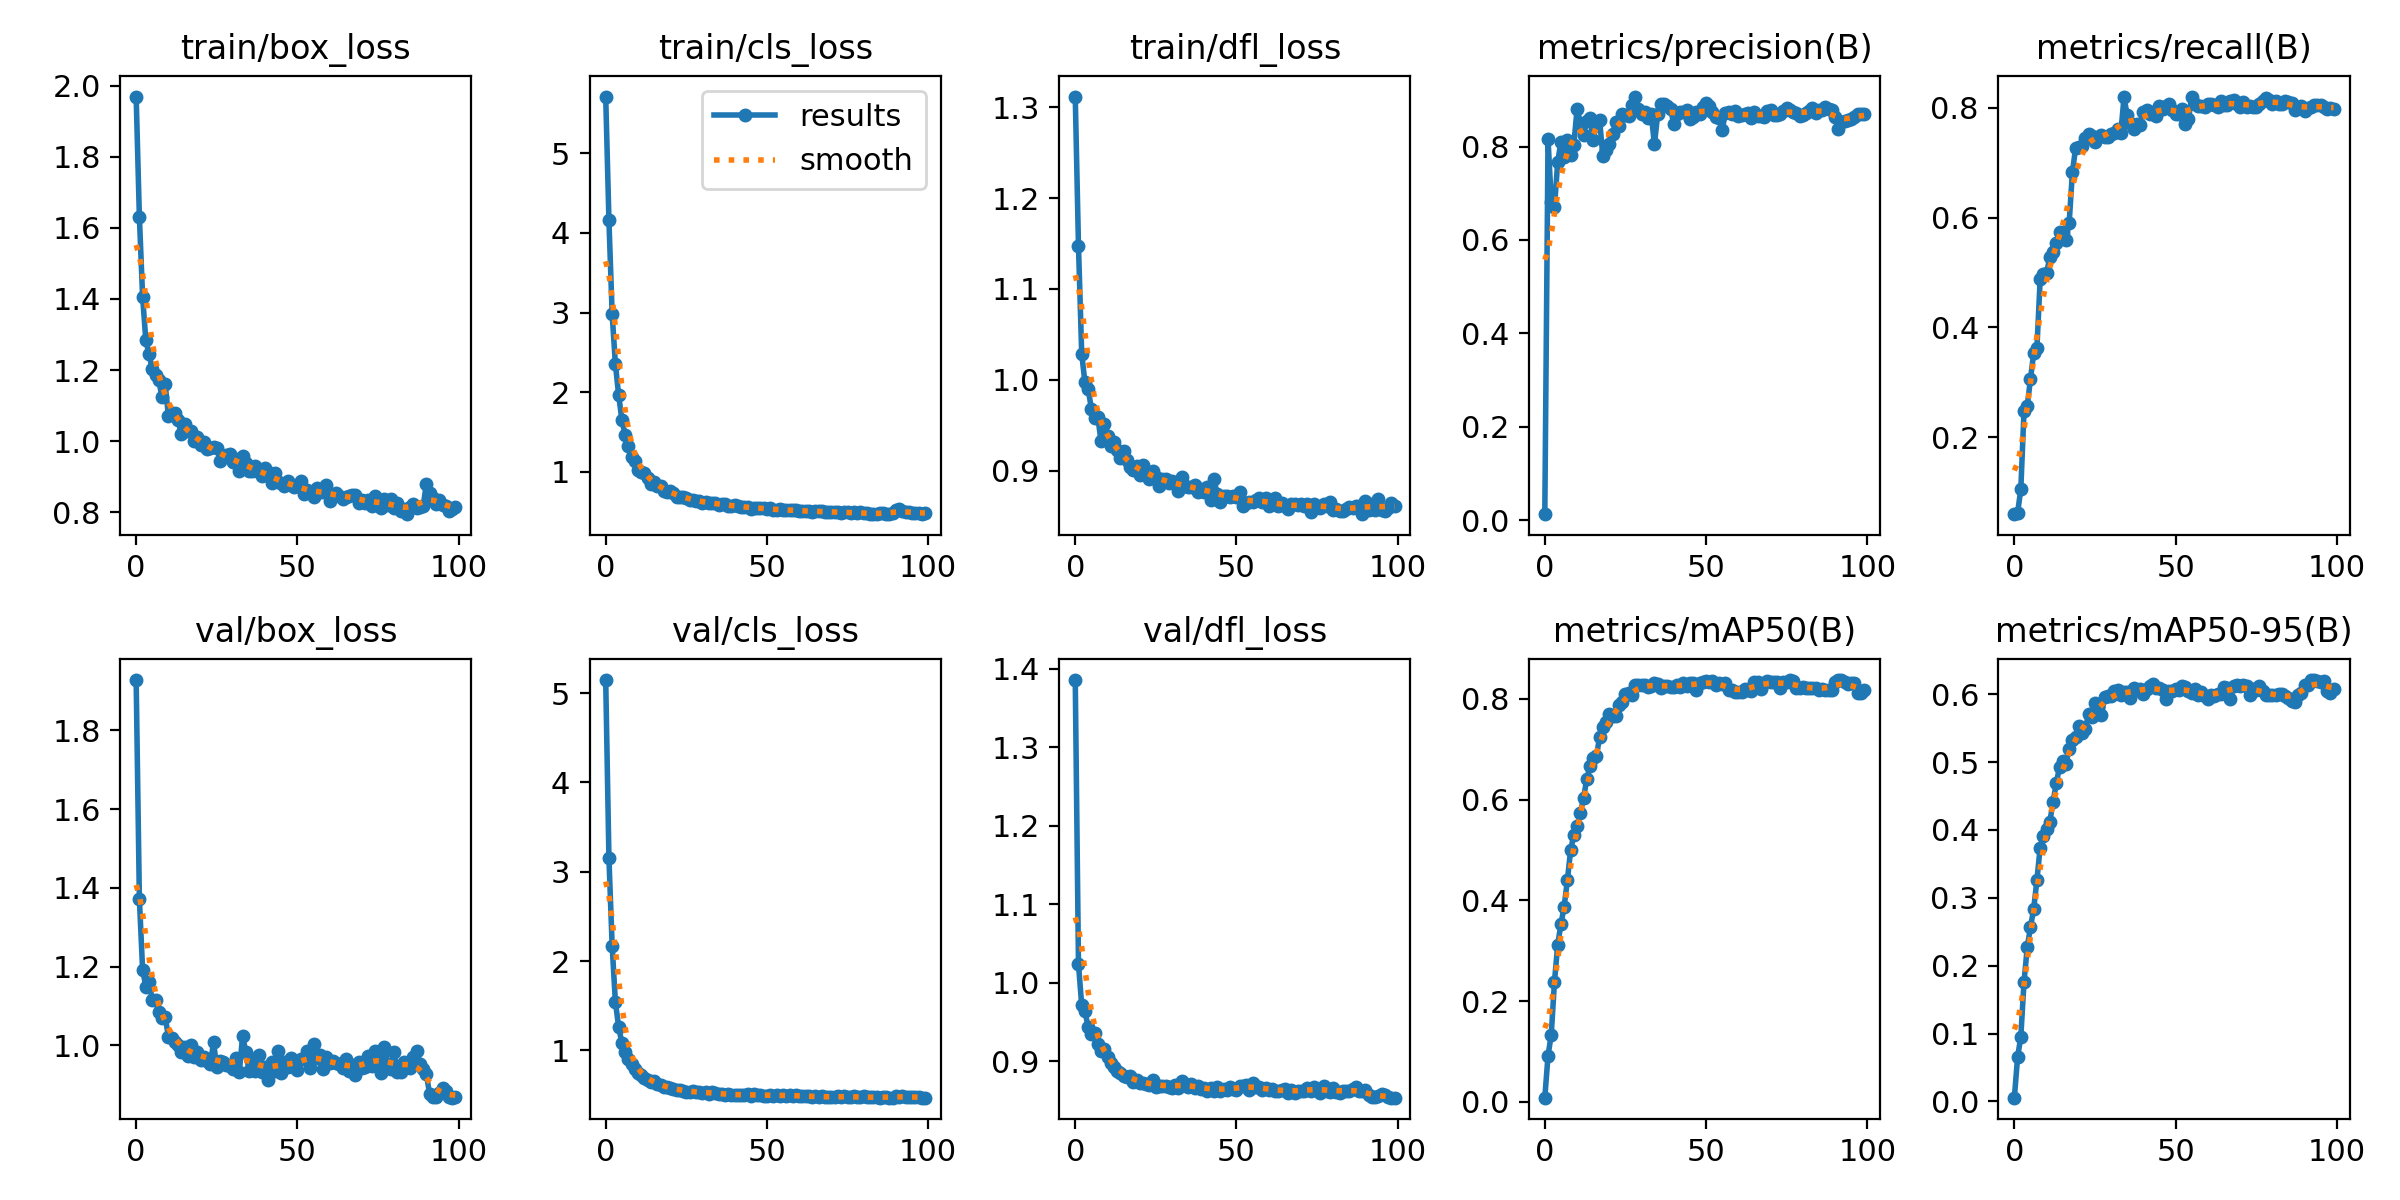

Data behind this chart, as committed beside it:
epoch, train/box_loss, train/cls_loss, train/dfl_loss, metrics/precision(B), metrics/recall(B), metrics/mAP50(B), metrics/mAP50-95(B), val/box_loss, val/cls_loss, val/dfl_loss, lr/pg0, lr/pg1, lr/pg2
0, 1.97, 5.715, 1.312, 0.01253, 0.0599, 0.00824, 0.00558, 1.928, 5.145, 1.385, 3.4417e-05, 3.4417e-05, 3.4417e-05
1, 1.631, 4.159, 1.147, 0.8158, 0.06233, 0.09169, 0.06492, 1.371, 3.153, 1.024, 6.8729e-05, 6.8729e-05, 6.8729e-05
2, 1.406, 2.982, 1.029, 0.6824, 0.105, 0.1335, 0.09527, 1.192, 2.171, 0.9715, 0.0001023, 0.0001023, 0.0001023
3, 1.284, 2.353, 0.9971, 0.6695, 0.2481, 0.2387, 0.176, 1.149, 1.543, 0.9639, 0.0001019, 0.0001019, 0.0001019
4, 1.244, 1.968, 0.9898, 0.7677, 0.2566, 0.3119, 0.2273, 1.161, 1.267, 0.9435, 0.0001019, 0.0001019, 0.0001019
5, 1.202, 1.654, 0.9682, 0.8092, 0.3063, 0.3528, 0.2568, 1.115, 1.087, 0.9346, 0.0001008, 0.0001008, 0.0001008
6, 1.187, 1.463, 0.9577, 0.7784, 0.353, 0.3877, 0.2837, 1.115, 0.9814, 0.9362, 9.9802e-05, 9.9802e-05, 9.9802e-05
7, 1.173, 1.327, 0.9585, 0.8146, 0.3625, 0.4403, 0.3261, 1.085, 0.9049, 0.9221, 9.8763e-05, 9.8763e-05, 9.8763e-05
8, 1.123, 1.179, 0.9324, 0.7824, 0.4874, 0.4993, 0.374, 1.068, 0.844, 0.9129, 9.7724e-05, 9.7724e-05, 9.7724e-05
9, 1.161, 1.133, 0.9511, 0.8044, 0.4969, 0.5305, 0.3912, 1.073, 0.7931, 0.9156, 9.6684e-05, 9.6684e-05, 9.6684e-05
10, 1.071, 1.019, 0.9383, 0.8798, 0.4994, 0.5473, 0.4012, 1.022, 0.7475, 0.9049, 9.5645e-05, 9.5645e-05, 9.5645e-05
11, 1.075, 0.9936, 0.927, 0.8514, 0.5276, 0.5728, 0.4121, 1.018, 0.7288, 0.8974, 9.4605e-05, 9.4605e-05, 9.4605e-05
12, 1.079, 0.982, 0.9312, 0.8248, 0.5365, 0.6028, 0.4411, 1.007, 0.693, 0.8926, 9.3566e-05, 9.3566e-05, 9.3566e-05
13, 1.059, 0.9205, 0.9224, 0.855, 0.554, 0.6405, 0.4688, 1.001, 0.671, 0.888, 9.2526e-05, 9.2526e-05, 9.2526e-05
14, 1.019, 0.8489, 0.9134, 0.861, 0.573, 0.6668, 0.4924, 0.9833, 0.6508, 0.8845, 9.1487e-05, 9.1487e-05, 9.1487e-05
15, 1.047, 0.8648, 0.9211, 0.8144, 0.5714, 0.6826, 0.502, 0.9962, 0.6548, 0.8811, 9.0447e-05, 9.0447e-05, 9.0447e-05
16, 1.027, 0.8181, 0.9121, 0.8471, 0.5594, 0.6868, 0.4975, 0.9722, 0.6205, 0.8803, 8.9408e-05, 8.9408e-05, 8.9408e-05
17, 1.029, 0.8169, 0.9037, 0.8562, 0.5907, 0.7239, 0.5199, 1, 0.6086, 0.8808, 8.8368e-05, 8.8368e-05, 8.8368e-05
18, 1.002, 0.7553, 0.9004, 0.7792, 0.6825, 0.744, 0.5317, 0.9696, 0.5923, 0.8735, 8.7329e-05, 8.7329e-05, 8.7329e-05
19, 1.012, 0.7422, 0.9049, 0.7935, 0.7269, 0.7534, 0.5369, 0.9818, 0.5894, 0.8766, 8.6289e-05, 8.6289e-05, 8.6289e-05
20, 0.9896, 0.7552, 0.8952, 0.8048, 0.7283, 0.7701, 0.5533, 0.9636, 0.5836, 0.8723, 8.525e-05, 8.525e-05, 8.525e-05
21, 0.9973, 0.7363, 0.906, 0.8271, 0.7299, 0.7651, 0.5422, 0.9713, 0.5698, 0.8729, 8.421e-05, 8.421e-05, 8.421e-05
22, 0.9764, 0.6844, 0.8984, 0.8523, 0.7456, 0.7669, 0.5482, 0.9595, 0.5583, 0.8716, 8.3171e-05, 8.3171e-05, 8.3171e-05
23, 0.98, 0.6811, 0.8913, 0.8431, 0.7517, 0.7876, 0.5711, 0.9524, 0.5586, 0.8701, 8.2131e-05, 8.2131e-05, 8.2131e-05
24, 0.9847, 0.6858, 0.8995, 0.8691, 0.7488, 0.7948, 0.5659, 1.008, 0.551, 0.8762, 8.1092e-05, 8.1092e-05, 8.1092e-05
25, 0.9805, 0.6737, 0.8927, 0.8669, 0.7381, 0.81, 0.5873, 0.9438, 0.5376, 0.8677, 8.0052e-05, 8.0052e-05, 8.0052e-05
26, 0.9453, 0.643, 0.8834, 0.8663, 0.7458, 0.8113, 0.5816, 0.9595, 0.5402, 0.8691, 7.9013e-05, 7.9013e-05, 7.9013e-05
27, 0.9564, 0.6473, 0.8907, 0.8896, 0.7509, 0.8087, 0.5695, 0.9573, 0.5431, 0.8688, 7.7973e-05, 7.7973e-05, 7.7973e-05
28, 0.9605, 0.6366, 0.8906, 0.9072, 0.7464, 0.8268, 0.5955, 0.9499, 0.5308, 0.8689, 7.6934e-05, 7.6934e-05, 7.6934e-05
29, 0.9628, 0.6359, 0.8866, 0.8805, 0.7461, 0.8276, 0.5974, 0.9465, 0.5377, 0.8675, 7.5894e-05, 7.5894e-05, 7.5894e-05
30, 0.9411, 0.6107, 0.889, 0.8699, 0.7517, 0.8282, 0.5976, 0.9389, 0.5268, 0.8656, 7.4855e-05, 7.4855e-05, 7.4855e-05
31, 0.9496, 0.6172, 0.8858, 0.8745, 0.7531, 0.8281, 0.6043, 0.9671, 0.5324, 0.8701, 7.3815e-05, 7.3815e-05, 7.3815e-05
32, 0.9172, 0.6071, 0.8771, 0.8602, 0.7615, 0.8236, 0.6058, 0.9322, 0.5181, 0.8663, 7.2776e-05, 7.2776e-05, 7.2776e-05
33, 0.9583, 0.5999, 0.8926, 0.869, 0.7531, 0.8258, 0.5985, 1.023, 0.5364, 0.8751, 7.1736e-05, 7.1736e-05, 7.1736e-05
34, 0.9383, 0.6084, 0.8827, 0.8052, 0.8186, 0.8314, 0.6034, 0.9839, 0.5255, 0.8712, 7.0696e-05, 7.0696e-05, 7.0696e-05
35, 0.9144, 0.5768, 0.8821, 0.8689, 0.7862, 0.8297, 0.6039, 0.9355, 0.5169, 0.8673, 6.9657e-05, 6.9657e-05, 6.9657e-05
36, 0.9153, 0.5896, 0.8816, 0.8907, 0.7721, 0.8224, 0.5941, 0.9644, 0.5153, 0.8712, 6.8618e-05, 6.8618e-05, 6.8618e-05
37, 0.93, 0.5947, 0.8842, 0.8915, 0.7612, 0.825, 0.6087, 0.934, 0.5072, 0.8657, 6.7578e-05, 6.7578e-05, 6.7578e-05
38, 0.9116, 0.5703, 0.8765, 0.8875, 0.77, 0.8251, 0.6067, 0.9752, 0.5122, 0.8692, 6.6539e-05, 6.6539e-05, 6.6539e-05
39, 0.903, 0.57, 0.8796, 0.8807, 0.7692, 0.8242, 0.6073, 0.9326, 0.5008, 0.8651, 6.5499e-05, 6.5499e-05, 6.5499e-05
40, 0.9235, 0.5784, 0.8768, 0.8481, 0.792, 0.8234, 0.6006, 0.944, 0.5039, 0.8663, 6.446e-05, 6.446e-05, 6.446e-05
41, 0.9128, 0.5671, 0.8817, 0.8709, 0.7956, 0.8284, 0.6083, 0.9128, 0.5012, 0.8617, 6.342e-05, 6.342e-05, 6.342e-05
42, 0.882, 0.5512, 0.8672, 0.8739, 0.7888, 0.8236, 0.6127, 0.9585, 0.5071, 0.8662, 6.2381e-05, 6.2381e-05, 6.2381e-05
43, 0.9088, 0.5618, 0.8904, 0.8743, 0.7917, 0.831, 0.6148, 0.935, 0.5038, 0.8627, 6.1341e-05, 6.1341e-05, 6.1341e-05
44, 0.8849, 0.5559, 0.8748, 0.8775, 0.7843, 0.8256, 0.609, 0.9846, 0.5089, 0.8677, 6.0302e-05, 6.0302e-05, 6.0302e-05
45, 0.8821, 0.5329, 0.8659, 0.8599, 0.8035, 0.8313, 0.6097, 0.9286, 0.494, 0.8617, 5.9262e-05, 5.9262e-05, 5.9262e-05
46, 0.8739, 0.5416, 0.8717, 0.8637, 0.7974, 0.8316, 0.6059, 0.9575, 0.5075, 0.8648, 5.8223e-05, 5.8223e-05, 5.8223e-05
47, 0.889, 0.5486, 0.8718, 0.8739, 0.8022, 0.8185, 0.5935, 0.946, 0.5052, 0.863, 5.7183e-05, 5.7183e-05, 5.7183e-05
48, 0.8762, 0.5441, 0.8706, 0.8693, 0.8062, 0.8323, 0.6049, 0.9667, 0.5026, 0.8675, 5.6144e-05, 5.6144e-05, 5.6144e-05
49, 0.8717, 0.5408, 0.8718, 0.8849, 0.7964, 0.8332, 0.6047, 0.9452, 0.4954, 0.8647, 5.5104e-05, 5.5104e-05, 5.5104e-05
50, 0.8747, 0.5259, 0.8706, 0.8934, 0.7891, 0.8349, 0.608, 0.9367, 0.4956, 0.863, 5.4065e-05, 5.4065e-05, 5.4065e-05
51, 0.8882, 0.5427, 0.8766, 0.8862, 0.789, 0.8342, 0.606, 0.9645, 0.4992, 0.868, 5.3025e-05, 5.3025e-05, 5.3025e-05
52, 0.8518, 0.513, 0.8608, 0.8748, 0.7972, 0.836, 0.6122, 0.9653, 0.4959, 0.8683, 5.1985e-05, 5.1985e-05, 5.1985e-05
53, 0.8613, 0.5236, 0.8644, 0.8638, 0.7698, 0.8286, 0.6101, 0.9848, 0.5054, 0.8696, 5.0946e-05, 5.0946e-05, 5.0946e-05
54, 0.8547, 0.5256, 0.8651, 0.8615, 0.7788, 0.8315, 0.6047, 0.9418, 0.4927, 0.8632, 4.9907e-05, 4.9907e-05, 4.9907e-05
55, 0.8439, 0.5179, 0.8657, 0.8363, 0.8202, 0.8304, 0.6013, 1.003, 0.5029, 0.8722, 4.8867e-05, 4.8867e-05, 4.8867e-05
56, 0.8685, 0.5203, 0.8681, 0.8718, 0.8061, 0.8314, 0.6073, 0.9679, 0.4957, 0.8679, 4.7827e-05, 4.7827e-05, 4.7827e-05
57, 0.8578, 0.5133, 0.8702, 0.8743, 0.8024, 0.8178, 0.5987, 0.9758, 0.4963, 0.8671, 4.6788e-05, 4.6788e-05, 4.6788e-05
58, 0.8578, 0.514, 0.8652, 0.8695, 0.8039, 0.8175, 0.6036, 0.94, 0.4908, 0.8636, 4.5749e-05, 4.5749e-05, 4.5749e-05
59, 0.8769, 0.5225, 0.8694, 0.8756, 0.8004, 0.8142, 0.5971, 0.9692, 0.4975, 0.8664, 4.4709e-05, 4.4709e-05, 4.4709e-05
... 40 more rows
